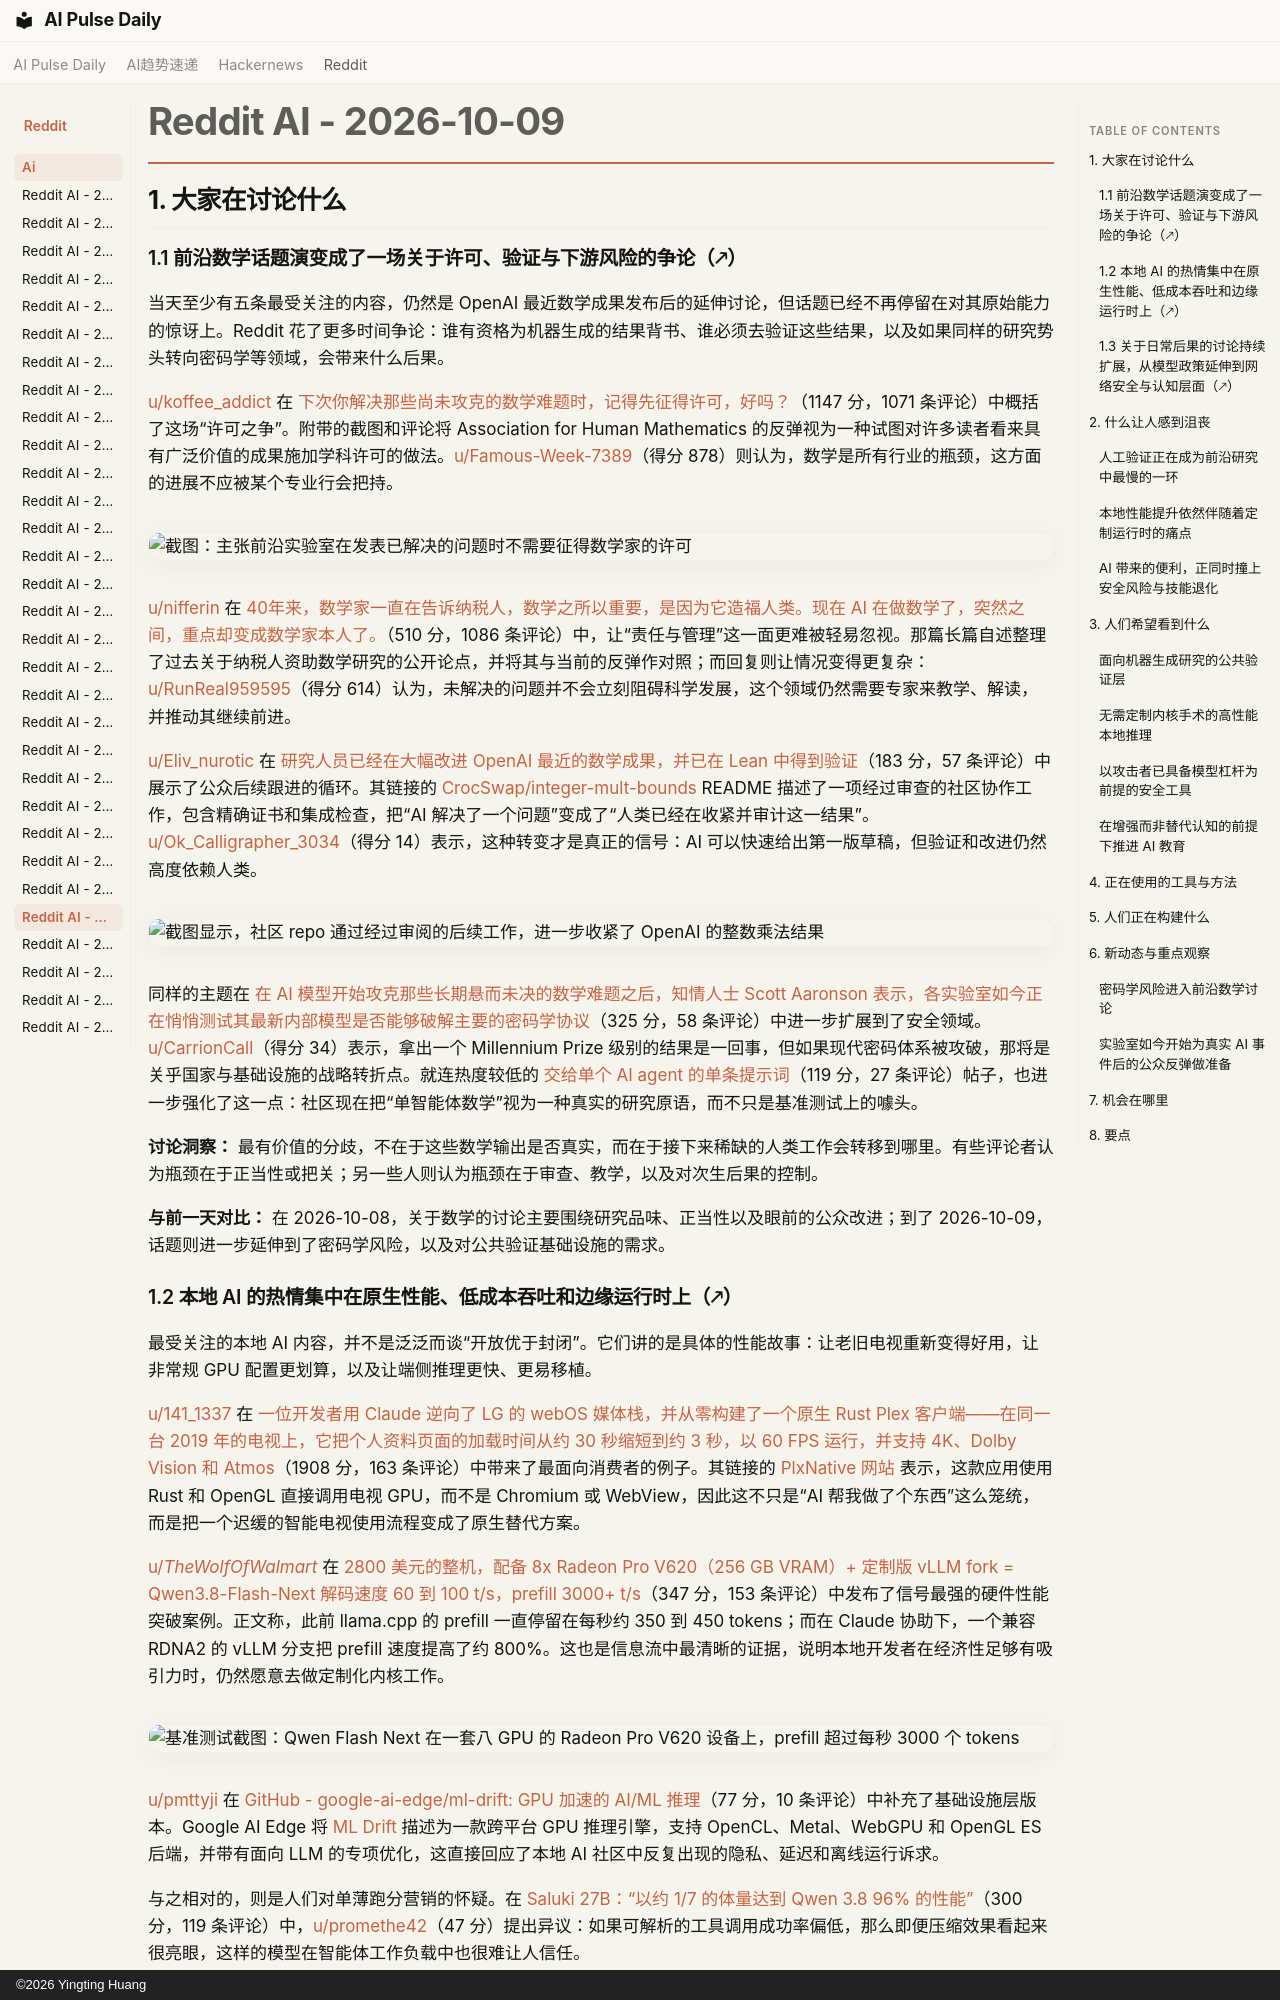

repository: vibewatch/vibewatch.github.io · page: reddit/ai/2026-10-09.zh/index.html · generator: mkdocs · copyright: ©2026 Yingting Huang

# Reddit AI - 2026-10-09

## 1. 大家在讨论什么

### 1.1 前沿数学话题演变成了一场关于许可、验证与下游风险的争论（🡕）

当天至少有五条最受关注的内容，仍然是 OpenAI 最近数学成果发布后的延伸讨论，但话题已经不再停留在对其原始能力的惊讶上。Reddit 花了更多时间争论：谁有资格为机器生成的结果背书、谁必须去验证这些结果，以及如果同样的研究势头转向密码学等领域，会带来什么后果。

[u/koffee_addict](https://www.reddit.com/user/koffee_addict) 在 [下次你解决那些尚未攻克的数学难题时，记得先征得许可，好吗？](https://www.reddit.com/r/singularity/comments/1x0f7yn/next_time_you_solve_unsolved_math_problems/)（1147 分，1071 条评论）中概括了这场“许可之争”。附带的截图和评论将 Association for Human Mathematics 的反弹视为一种试图对许多读者看来具有广泛价值的成果施加学科许可的做法。[u/Famous-Week-7389](https://www.reddit.com/user/Famous-Week-7389)（得分 878）则认为，数学是所有行业的瓶颈，这方面的进展不应被某个专业行会把持。

![截图：主张前沿实验室在发表已解决的问题时不需要征得数学家的许可](https://i.redd.it/gytxddoxk5uh1.jpeg)

[u/nifferin](https://www.reddit.com/user/nifferin) 在 [40年来，数学家一直在告诉纳税人，数学之所以重要，是因为它造福人类。现在 AI 在做数学了，突然之间，重点却变成数学家本人了。](https://www.reddit.com/r/singularity/comments/1x0q2ho/mathematicians_spent_40_years_telling_taxpayers/)（510 分，1086 条评论）中，让“责任与管理”这一面更难被轻易忽视。那篇长篇自述整理了过去关于纳税人资助数学研究的公开论点，并将其与当前的反弹作对照；而回复则让情况变得更复杂：[u/RunReal959595](https://www.reddit.com/user/RunReal959595)（得分 614）认为，未解决的问题并不会立刻阻碍科学发展，这个领域仍然需要专家来教学、解读，并推动其继续前进。

[u/Eliv_nurotic](https://www.reddit.com/user/Eliv_nurotic) 在 [研究人员已经在大幅改进 OpenAI 最近的数学成果，并已在 Lean 中得到验证](https://www.reddit.com/r/artificial/comments/1x0jls1/researchers_are_already_significantly_improving/)（183 分，57 条评论）中展示了公众后续跟进的循环。其链接的 [CrocSwap/integer-mult-bounds](https://github.com/CrocSwap/integer-mult-bounds) README 描述了一项经过审查的社区协作工作，包含精确证书和集成检查，把“AI 解决了一个问题”变成了“人类已经在收紧并审计这一结果”。[u/Ok_Calligrapher_3034](https://www.reddit.com/user/Ok_Calligrapher_3034)（得分 14）表示，这种转变才是真正的信号：AI 可以快速给出第一版草稿，但验证和改进仍然高度依赖人类。

![截图显示，社区 repo 通过经过审阅的后续工作，进一步收紧了 OpenAI 的整数乘法结果](https://i.redd.it/aebuy8fns6uh1.jpeg)

同样的主题在 [在 AI 模型开始攻克那些长期悬而未决的数学难题之后，知情人士 Scott Aaronson 表示，各实验室如今正在悄悄测试其最新内部模型是否能够破解主要的密码学协议](https://www.reddit.com/r/singularity/comments/1x0pn9j/after_ai_models_started_knocking_down/)（325 分，58 条评论）中进一步扩展到了安全领域。[u/CarrionCall](https://www.reddit.com/user/CarrionCall)（得分 34）表示，拿出一个 Millennium Prize 级别的结果是一回事，但如果现代密码体系被攻破，那将是关乎国家与基础设施的战略转折点。就连热度较低的 [交给单个 AI agent 的单条提示词](https://www.reddit.com/r/singularity/comments/1x0r22t/single_prompt_handed_to_a_single_ai_agent/)（119 分，27 条评论）帖子，也进一步强化了这一点：社区现在把“单智能体数学”视为一种真实的研究原语，而不只是基准测试上的噱头。

**讨论洞察：** 最有价值的分歧，不在于这些数学输出是否真实，而在于接下来稀缺的人类工作会转移到哪里。有些评论者认为瓶颈在于正当性或把关；另一些人则认为瓶颈在于审查、教学，以及对次生后果的控制。

**与前一天对比：** 在 2026-10-08，关于数学的讨论主要围绕研究品味、正当性以及眼前的公众改进；到了 2026-10-09，话题则进一步延伸到了密码学风险，以及对公共验证基础设施的需求。
